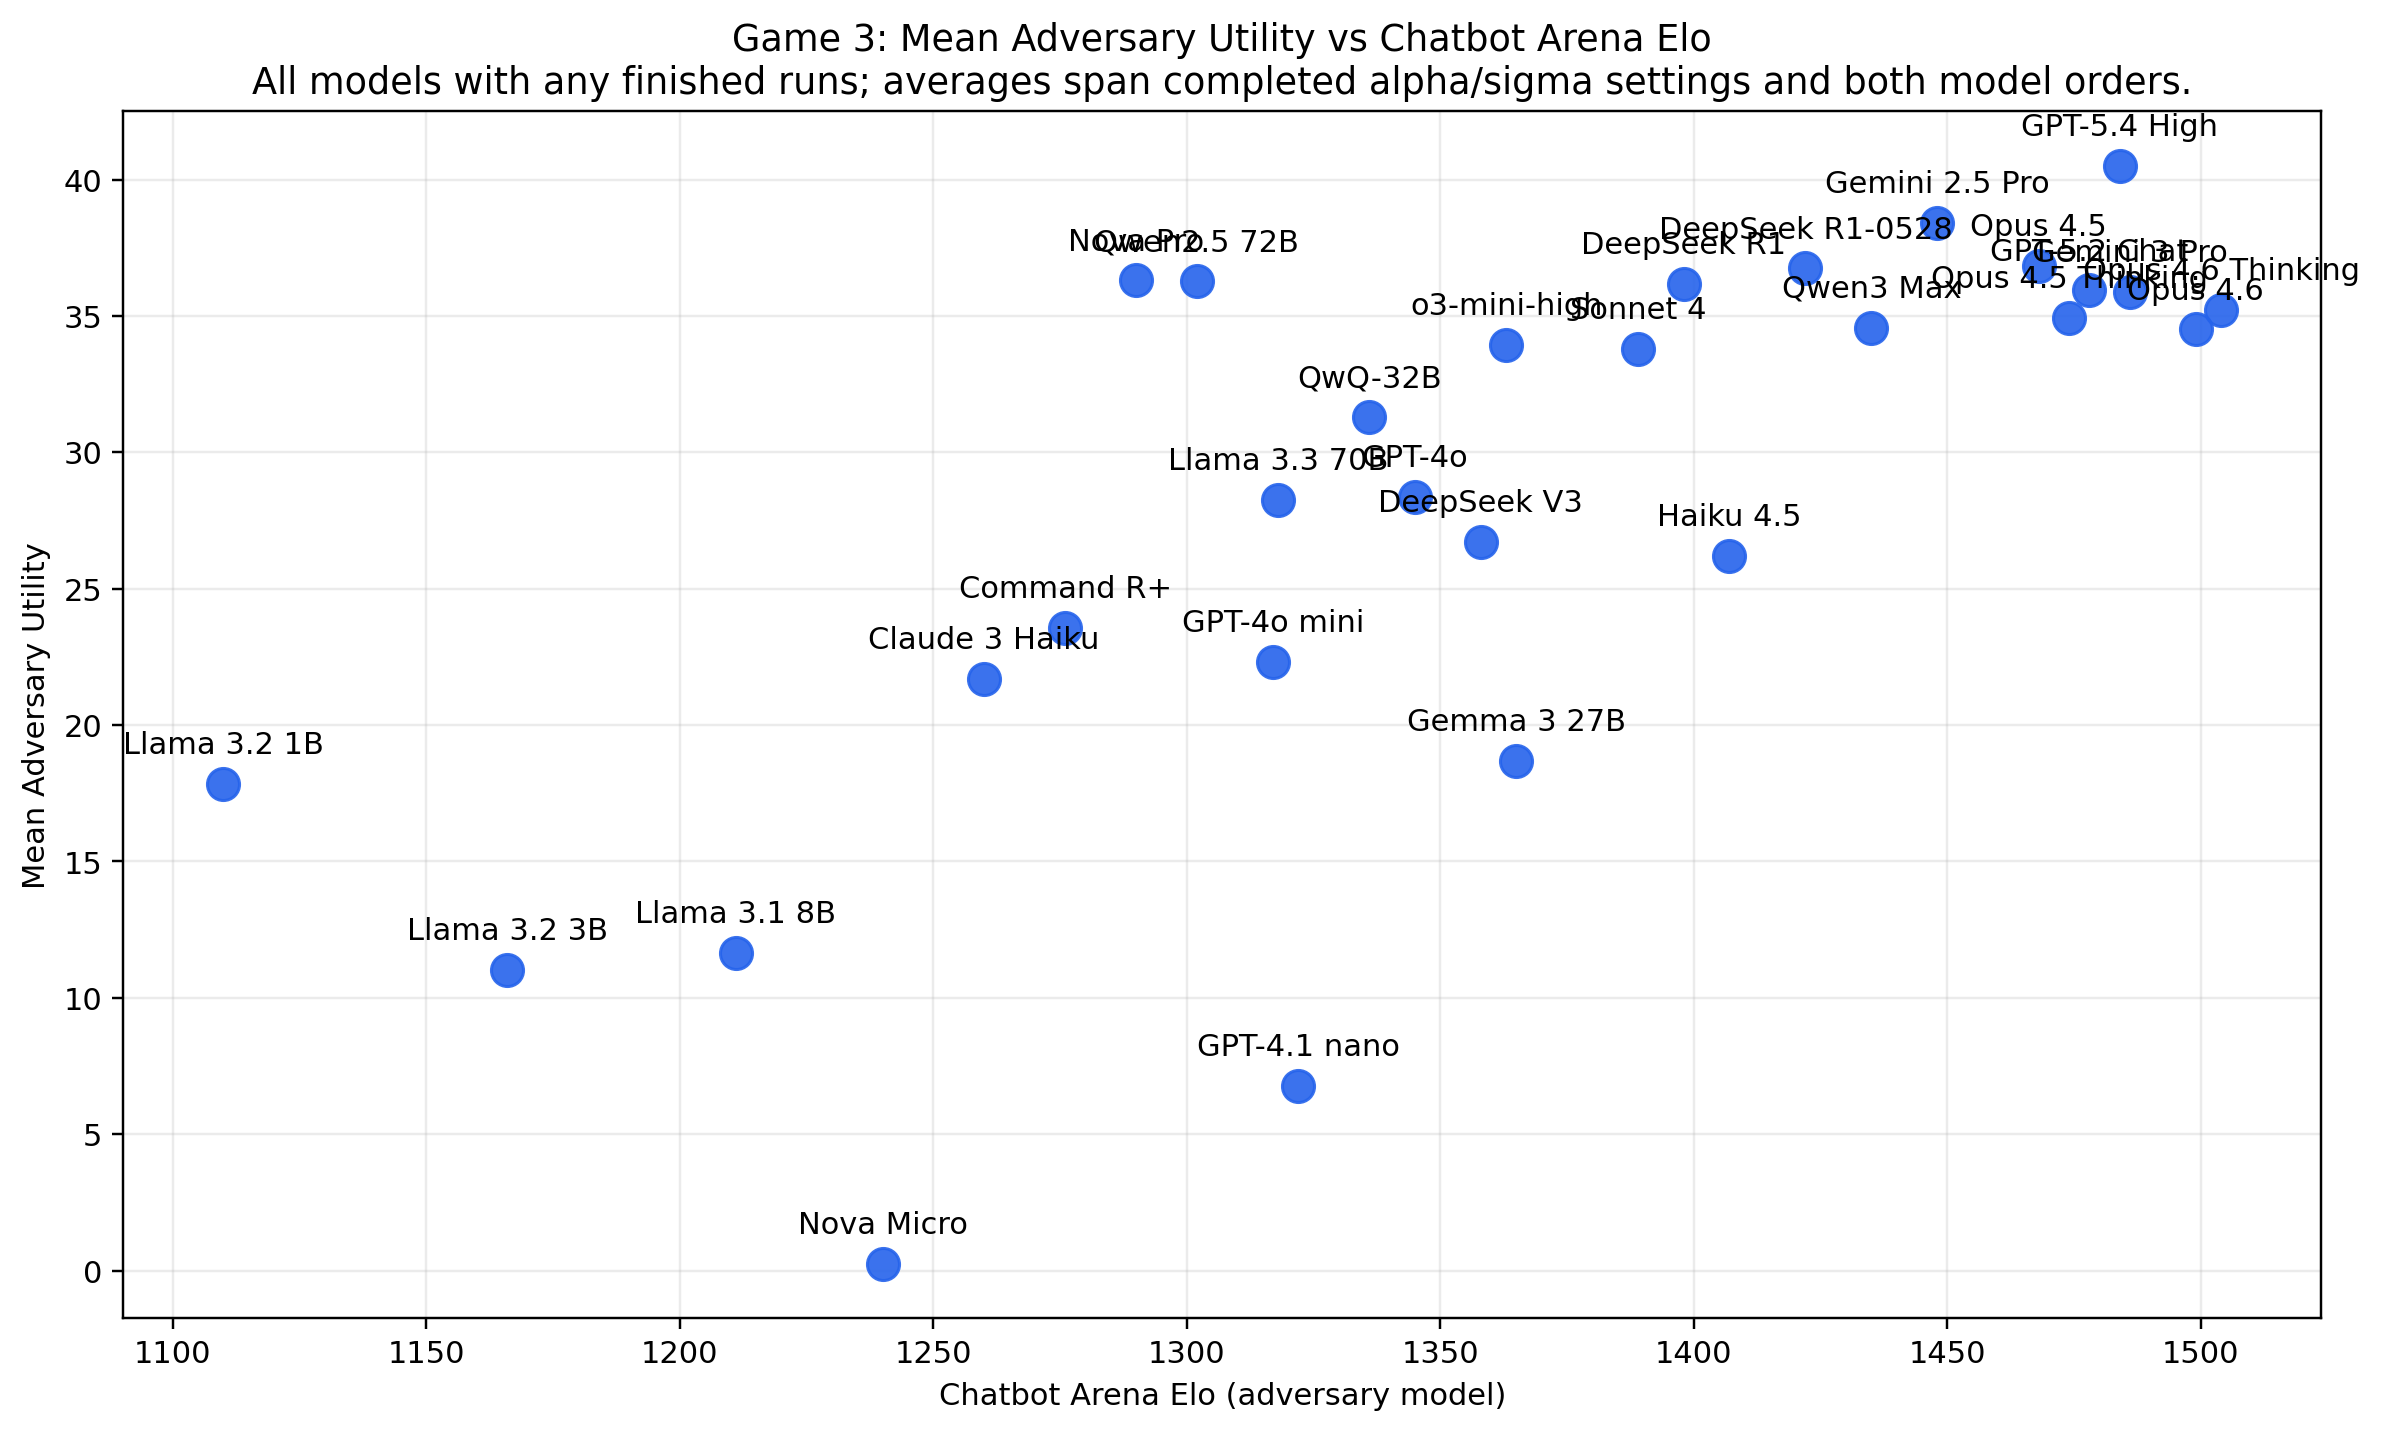

Values plotted in this chart, from the file beside it:
model, model_short, elo_model_name, elo, num_runs, avg_utility, std_utility
llama-3.2-1b-instruct, Llama 3.2 1B, llama-3.2-1b-instruct, 1110, 18, 17.83, 22.34
llama-3.2-3b-instruct, Llama 3.2 3B, llama-3.2-3b-instruct, 1166, 18, 11.02, 21.16
llama-3.1-8b-instruct, Llama 3.1 8B, llama-3.1-8b-instruct, 1211, 18, 11.64, 21.65
amazon-nova-micro-v1.0, Nova Micro, amazon-nova-micro-v1.0, 1240, 18, 0.2617, 21.93
claude-3-haiku-20240307, Claude 3 Haiku, claude-3-haiku-20240307, 1260, 18, 21.68, 23.52
command-r-plus-08-2024, Command R+, command-r-plus-08-2024, 1276, 18, 23.57, 19.37
amazon-nova-pro-v1.0, Nova Pro, amazon-nova-pro-v1.0, 1290, 18, 36.3, 24.28
qwen2.5-72b-instruct, Qwen2.5 72B, qwen2.5-72b-instruct, 1302, 15, 36.27, 22.43
gpt-4o-mini-2024-07-18, GPT-4o mini, gpt-4o-mini-2024-07-18, 1317, 18, 22.3, 20.38
llama-3.3-70b-instruct, Llama 3.3 70B, llama-3.3-70b-instruct, 1318, 18, 28.25, 20.62
gpt-4.1-nano-2025-04-14, GPT-4.1 nano, gpt-4.1-nano-2025-04-14, 1322, 18, 6.784, 11.57
qwq-32b, QwQ-32B, qwq-32b, 1336, 18, 31.28, 19.72
gpt-4o-2024-05-13, GPT-4o, gpt-4o-2024-05-13, 1345, 18, 28.35, 25.14
deepseek-v3, DeepSeek V3, deepseek-v3, 1358, 18, 26.72, 24.33
o3-mini-high, o3-mini-high, o3-mini-high, 1363, 18, 33.93, 19.98
gemma-3-27b-it, Gemma 3 27B, gemma-3-27b-it, 1365, 18, 18.68, 24.27
claude-sonnet-4-20250514, Sonnet 4, claude-sonnet-4-20250514, 1389, 18, 33.79, 20.21
deepseek-r1, DeepSeek R1, deepseek-r1, 1398, 18, 36.19, 23.51
claude-haiku-4-5-20251001, Haiku 4.5, claude-haiku-4-5-20251001, 1407, 18, 26.2, 19.46
deepseek-r1-0528, DeepSeek R1-0528, deepseek-r1-0528, 1422, 18, 36.74, 26.02
qwen3-max-preview, Qwen3 Max, qwen3-max-preview, 1435, 18, 34.56, 19.66
gemini-2.5-pro, Gemini 2.5 Pro, gemini-2.5-pro, 1448, 18, 38.41, 26.67
claude-opus-4-5-20251101, Opus 4.5, claude-opus-4-5-20251101, 1468, 18, 36.85, 18.31
claude-opus-4-5-20251101-thinking-32k, Opus 4.5 Thinking, claude-opus-4-5-20251101-thinking-32k, 1474, 18, 34.93, 21.63
gpt-5.2-chat-latest-20260210, GPT-5.2 Chat, gpt-5.2-chat-latest-20260210, 1478, 18, 35.93, 19.65
gpt-5.4-high, GPT-5.4 High, gpt-5.4-high, 1484, 18, 40.48, 19.62
gemini-3-pro, Gemini 3 Pro, gemini-3-pro, 1486, 18, 35.87, 17.83
claude-opus-4-6, Opus 4.6, claude-opus-4-6, 1499, 18, 34.5, 23.29
claude-opus-4-6-thinking, Opus 4.6 Thinking, claude-opus-4-6-thinking, 1504, 18, 35.21, 20.03
